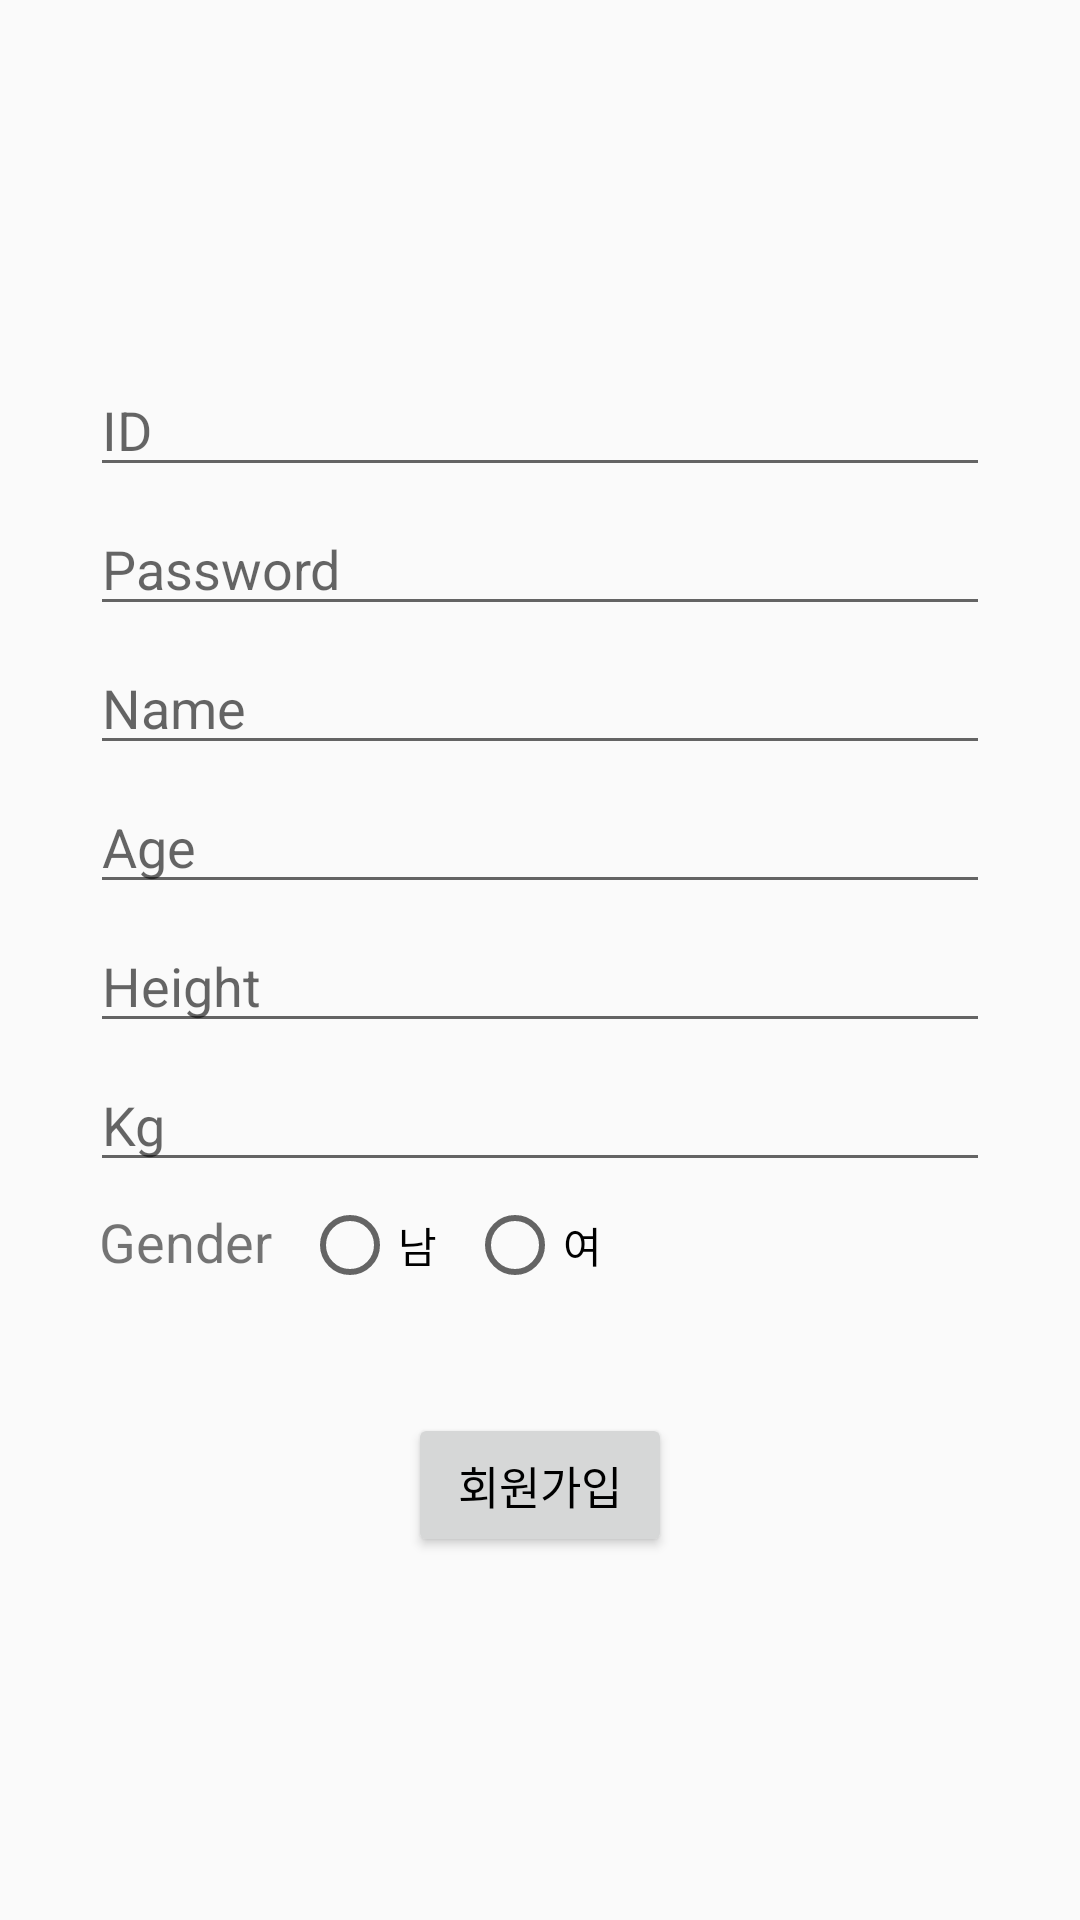

Produce the Android XML layout that renders to this screen, including the resource entries it uses.
<!-- AndroidManifest.xml: application theme Theme.AppCompat.Light.NoActionBar -->
<!-- res/layout/activity_signup.xml -->
<?xml version="1.0" encoding="utf-8"?>
<LinearLayout xmlns:android="http://schemas.android.com/apk/res/android"
    android:layout_width="match_parent"
    android:layout_height="match_parent"
    android:orientation="vertical"
    android:gravity="center">

    <EditText
        android:id="@+id/userID"
        android:layout_width="match_parent"
        android:layout_height="wrap_content"
        android:hint="ID"
        android:layout_marginStart="30dp"
        android:layout_marginEnd="30dp"/>

    <EditText
        android:id="@+id/userPasswd"
        android:layout_width="match_parent"
        android:layout_height="wrap_content"
        android:hint="Password"
        android:layout_marginTop="5dp"
        android:layout_marginStart="30dp"
        android:layout_marginEnd="30dp"
        android:inputType="textPassword"/>

    <EditText
        android:id="@+id/userName"
        android:layout_width="match_parent"
        android:layout_height="wrap_content"
        android:hint="Name"
        android:layout_marginTop="5dp"
        android:layout_marginStart="30dp"
        android:layout_marginEnd="30dp"/>

    <EditText
        android:id="@+id/userAge"
        android:layout_width="match_parent"
        android:layout_height="wrap_content"
        android:hint="Age"
        android:layout_marginTop="5dp"
        android:layout_marginStart="30dp"
        android:layout_marginEnd="30dp"/>

    <EditText
        android:id="@+id/userHeight"
        android:layout_width="match_parent"
        android:layout_height="wrap_content"
        android:hint="Height"
        android:layout_marginTop="5dp"
        android:layout_marginStart="30dp"
        android:layout_marginEnd="30dp"/>

    <EditText
        android:id="@+id/userKg"
        android:layout_width="match_parent"
        android:layout_height="wrap_content"
        android:hint="Kg"
        android:layout_marginTop="5dp"
        android:layout_marginStart="30dp"
        android:layout_marginEnd="30dp"/>

    <RadioGroup
        android:id="@+id/radioGroup"
        android:layout_width="match_parent"
        android:layout_height="wrap_content"
        android:layout_marginTop="5dp"
        android:layout_marginStart="30dp"
        android:layout_marginEnd="30dp"
        android:orientation="horizontal">

        <TextView
            android:layout_width="wrap_content"
            android:layout_height="wrap_content"
            android:text="Gender"
            android:textSize="18sp"
            android:layout_marginStart="3dp"/>

        <RadioButton
            android:id="@+id/radioButton"
            android:layout_width="wrap_content"
            android:layout_height="wrap_content"
            android:text="남"
            android:layout_marginStart="10dp"/>

        <RadioButton
            android:id="@+id/radioButton2"
            android:layout_width="wrap_content"
            android:layout_height="wrap_content"
            android:text="여"
            android:layout_marginStart="10dp"/>
    </RadioGroup>

    <Button
        android:id="@+id/signUpBtn"
        android:layout_width="wrap_content"
        android:layout_height="wrap_content"
        android:text="회원가입"
        android:textColor="@color/black"
        android:textSize="15sp"
        android:layout_marginTop="40dp"/>

</LinearLayout>
<!-- resources referenced by this layout -->
<resources>
  <color name="black">#FF000000</color>
</resources>
